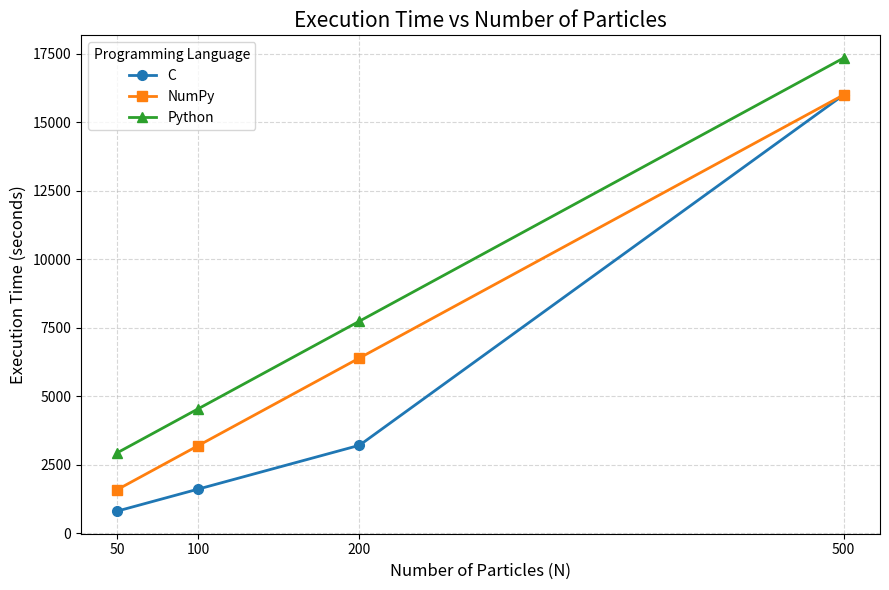

Python code for this plot:

import matplotlib.pyplot as plt
import numpy as np

x = np.array([50, 100, 200, 500])

y1 = np.array([816, 1616, 3216, 16000])
y2 = np.array([1600, 3200, 6400, 16000])
y3 = np.array([2944, 4544, 7744, 17344])
plt.figure(figsize=(9, 6))

plt.plot(x, y1, marker='o', linewidth=2, markersize=7, label='C')
plt.plot(x, y2, marker='s', linewidth=2, markersize=7, label='NumPy')
plt.plot(x, y3, marker='^', linewidth=2, markersize=7, label='Python')

plt.title('Execution Time vs Number of Particles', fontsize=15)
plt.xlabel('Number of Particles (N)', fontsize=12)
plt.ylabel('Execution Time (seconds)', fontsize=12)

plt.xticks(x)
plt.grid(True, linestyle='--', alpha=0.5)

plt.legend(title='Programming Language', fontsize=10)

plt.tight_layout()
plt.show()
